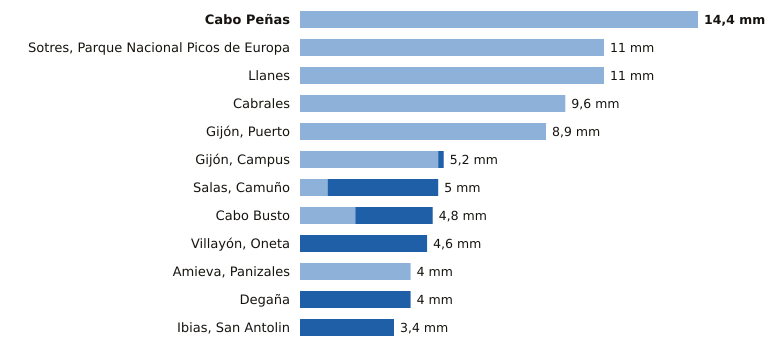

The table this chart was drawn from, first rows:
estacion, provincia, indicativo, mm_6_dias_anteriores, mm_hoy, mm_7_dias, horas_de_hoy
Cabo Peñas, Asturias, 1210X, 14.4, 0.0, 14.4, 9
Sotres, Parque Nacional Picos de Europa, Asturias, 1178R, 11.0, 0.0, 11.0, 9
Llanes, Asturias, 1183X, 11.0, 0.0, 11.0, 9
Cabrales, Asturias, 1179B, 9.6, 0.0, 9.6, 9
Gijón, Puerto, Asturias, 1208H, 8.9, 0.0, 8.9, 9
Gijón, Campus, Asturias, 1207U, 5.0, 0.2, 5.2, 9
Salas, Camuño, Asturias, 1279X, 1.0, 4.0, 5.0, 8
Cabo Busto, Asturias, 1283U, 2.0, 2.8, 4.8, 9
Villayón, Oneta, Asturias, 1327A, 0.0, 4.6, 4.6, 9
Amieva, Panizales, Asturias, 1186P, 4.0, 0.0, 4.0, 8
Degaña, Asturias, 1302F, 0.0, 4.0, 4.0, 8
Ibias, San Antolin, Asturias, 1309C, 0.0, 3.4, 3.4, 8
